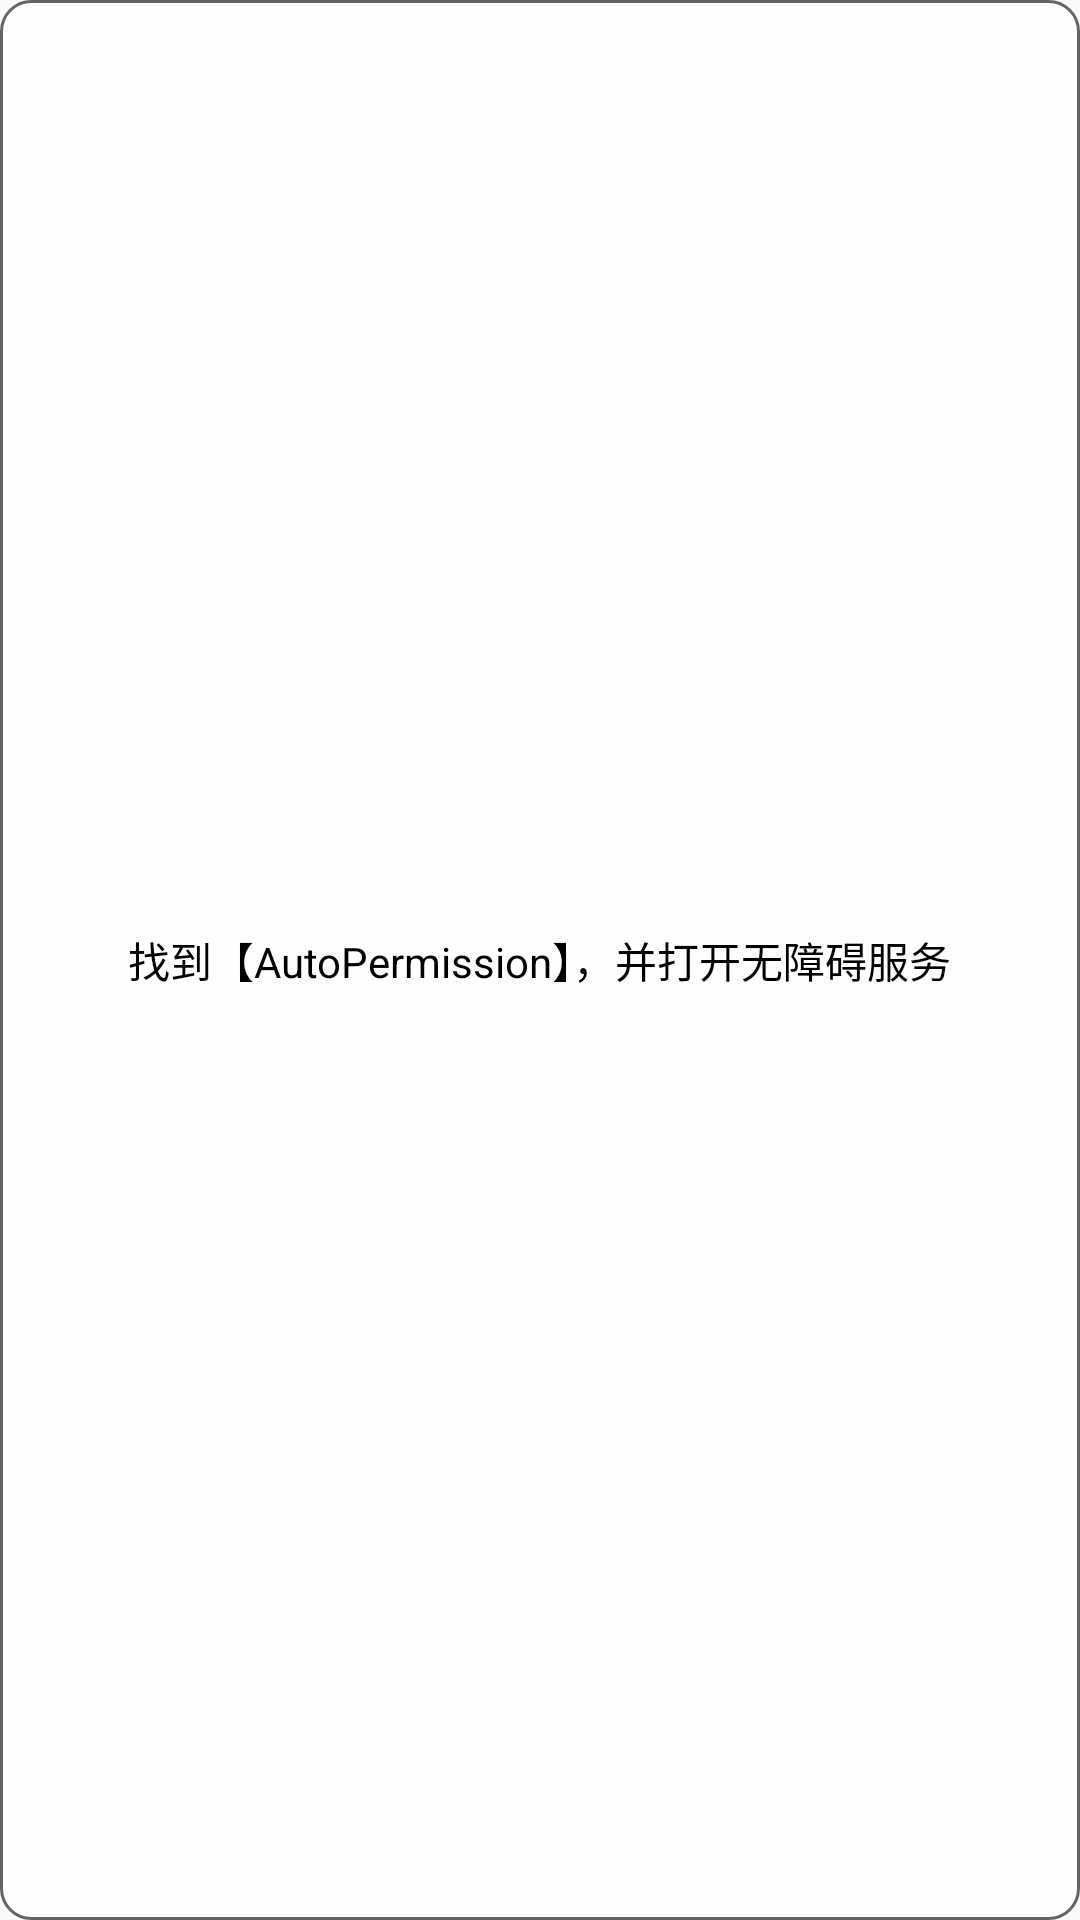

The Android layout XML behind this screen, and the referenced resources:
<!-- AndroidManifest.xml: application theme AppTheme -->
<!-- res/layout/toast_guide.xml -->
<?xml version="1.0" encoding="utf-8"?>
<RelativeLayout xmlns:android="http://schemas.android.com/apk/res/android"
    android:layout_width="match_parent"
    android:layout_height="wrap_content"
    android:padding="20dp"
    android:background="@drawable/guide_toast_bg"
    android:orientation="vertical">

    <TextView
        android:layout_centerInParent="true"
        android:textColor="@android:color/black"
        android:text="找到【AutoPermission】，并打开无障碍服务"
        android:layout_width="wrap_content"
        android:layout_height="wrap_content"/>
</RelativeLayout>
<!-- resources referenced by this layout -->
<resources>
  <!-- drawable guide_toast_bg (drawable) -->
  <?xml version="1.0" encoding="utf-8"?>
  <shape xmlns:android="http://schemas.android.com/apk/res/android" xmlns:app="http://schemas.android.com/apk/res-auto" xmlns:aapt="http://schemas.android.com/aapt">
      <corners android:radius="10dp"/>
      <solid android:color="#e6ffffff"/>
      <stroke android:width="1dp" android:color="#656565"/>
  </shape>
  <style name="AppTheme" parent="Theme.AppCompat.Light.NoActionBar">
          
          <item name="colorPrimary">@color/colorPrimary</item>
          <item name="colorPrimaryDark">@color/colorPrimaryDark</item>
          <item name="colorAccent">@color/colorAccent</item>
      </style>
  <color name="colorPrimary">#008577</color>
  <color name="colorPrimaryDark">#00574B</color>
  <color name="colorAccent">#D81B60</color>
</resources>
